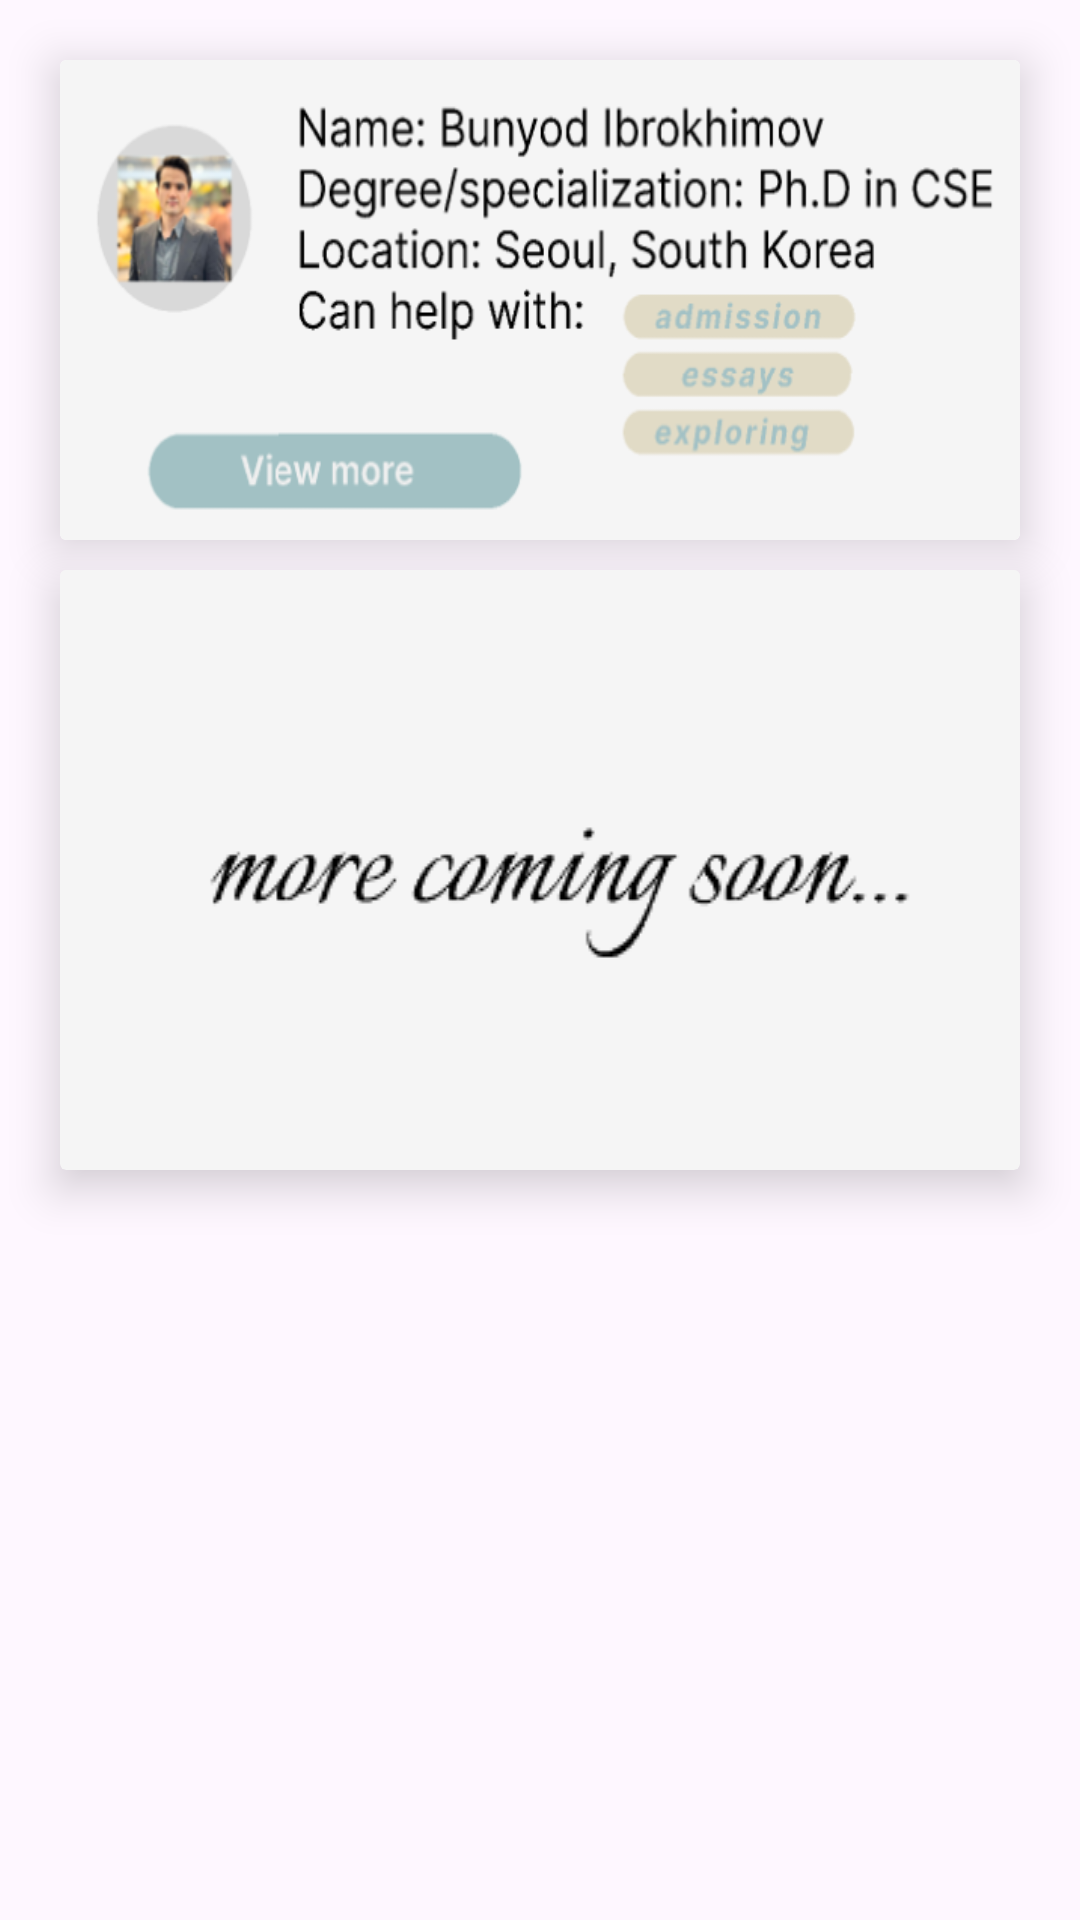

This screen was rendered from an Android layout file. Write that file and the resources it references.
<!-- AndroidManifest.xml: application theme Theme.UniEdu -->
<!-- res/layout/experts_layout.xml -->
<?xml version="1.0" encoding="utf-8"?>
<LinearLayout xmlns:android="http://schemas.android.com/apk/res/android"
    xmlns:app="http://schemas.android.com/apk/res-auto"
    android:layout_width="match_parent"
    android:layout_height="match_parent"
    android:orientation="vertical">

    <androidx.cardview.widget.CardView
        android:id="@+id/btn_expert"
        android:layout_width="wrap_content"
        android:layout_height="160dp"
        android:layout_marginLeft="20dp"
        android:layout_marginTop="20dp"
        android:layout_marginRight="20dp"
        app:cardElevation="9dp">

        <ImageView
            android:layout_width="wrap_content"
            android:layout_height="wrap_content"
            android:scaleType="fitXY"
            android:src="@drawable/ic_item" />
    </androidx.cardview.widget.CardView>


    <androidx.cardview.widget.CardView
        android:layout_width="match_parent"
        android:layout_height="200dp"
        android:layout_marginLeft="20dp"
        android:layout_marginTop="10dp"
        android:layout_marginRight="20dp"
        app:cardBackgroundColor="#F5F5F5"
        app:cardElevation="9dp">

        <ImageView
            android:layout_width="wrap_content"
            android:layout_height="wrap_content"
            android:scaleType="fitXY"
            android:src="@drawable/ic_item_come" />
    </androidx.cardview.widget.CardView>
</LinearLayout>
<!-- resources referenced by this layout -->
<resources>
  <!-- drawable ic_item: png bitmap (drawable, 53861 bytes) -->
  <!-- drawable ic_item_come: png bitmap (drawable, 6091 bytes) -->
  <style name="Theme.UniEdu" parent="Base.Theme.UniEdu" />
  <style name="Base.Theme.UniEdu" parent="Theme.Material3.Light.NoActionBar">
          
          
      </style>
</resources>
